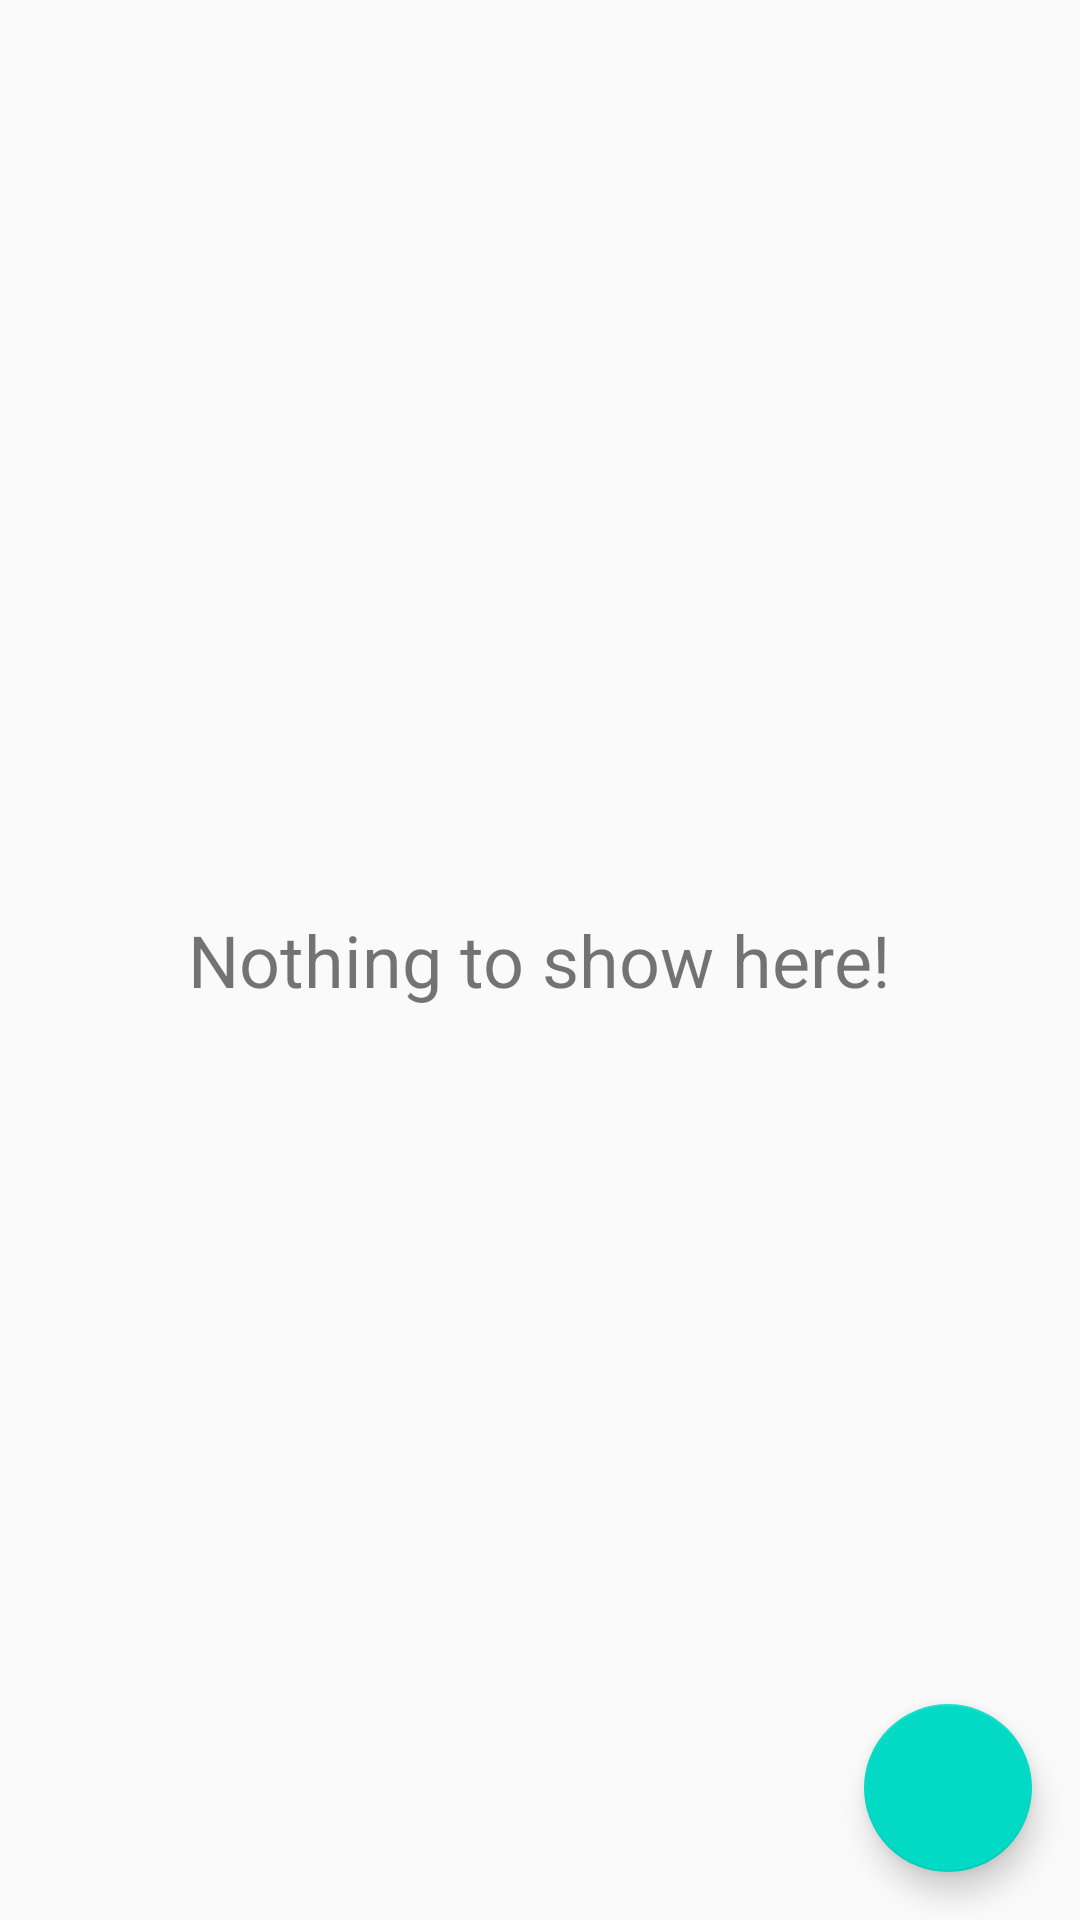

Produce the Android XML layout that renders to this screen, including the resource entries it uses.
<!-- AndroidManifest.xml: application theme AppTheme -->
<!-- res/layout/activity_main.xml -->
<?xml version="1.0" encoding="utf-8"?>
<RelativeLayout xmlns:android="http://schemas.android.com/apk/res/android"
    xmlns:tools="http://schemas.android.com/tools"
    android:layout_width="match_parent"
    android:layout_height="match_parent"
    android:orientation="vertical"
    tools:context=".main.MainActivity">

    <TextView
        android:id="@+id/text_view_empty"
        android:layout_width="wrap_content"
        android:layout_height="wrap_content"
        android:layout_centerInParent="true"
        android:textSize="24sp"
        android:text="Nothing to show here!" />

    <android.support.v7.widget.RecyclerView
        android:id="@+id/recycler_view_notes"
        android:layout_width="match_parent"
        android:layout_height="match_parent" />

    <android.support.design.widget.FloatingActionButton
        android:layout_width="wrap_content"
        android:layout_height="wrap_content"
        android:layout_alignParentBottom="true"
        android:layout_alignParentEnd="true"
        android:layout_alignParentRight="true"
        android:layout_margin="16dp"
        android:src="@drawable/ic_mode_edit_white_24dp" />

</RelativeLayout>
<!-- resources referenced by this layout -->
<resources>
  <style name="AppTheme" parent="Theme.AppCompat.Light.DarkActionBar">
          
          <item name="colorPrimary">@color/colorPrimary</item>
          <item name="colorPrimaryDark">@color/colorPrimaryDark</item>
          <item name="colorAccent">@color/colorAccent</item>
      </style>
  <!-- not gathered from this repository: default colours our renderer supplied (Android Studio template values) -->
  <color name="colorPrimary">#FF6200EE</color>
  <color name="colorPrimaryDark">#FF3700B3</color>
  <color name="colorAccent">#FF03DAC5</color>
</resources>
